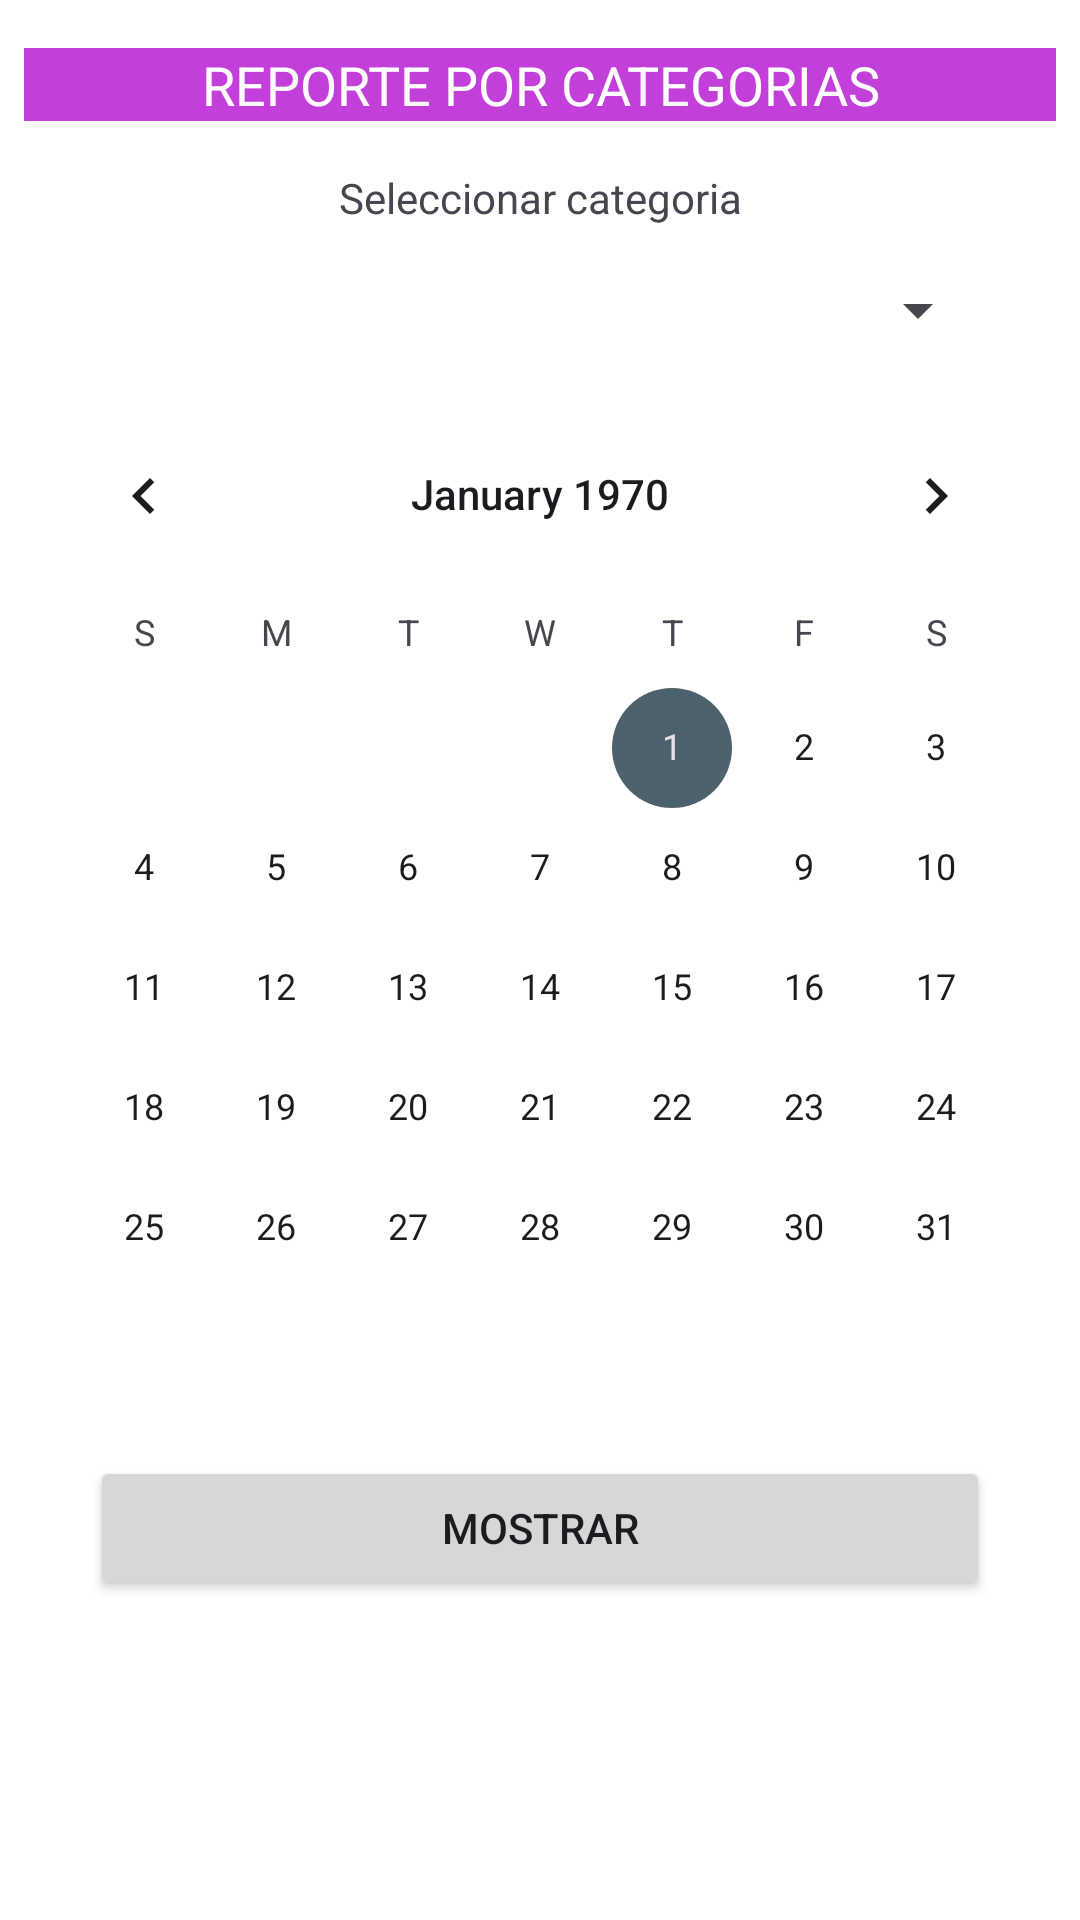

Here is an Android app screen rendered from its layout file. Give the layout XML and the strings, colors and styles it references.
<!-- AndroidManifest.xml: application theme Theme.ProyectoF -->
<!-- res/layout/fragment_categorias.xml -->
<?xml version="1.0" encoding="utf-8"?>
<androidx.constraintlayout.widget.ConstraintLayout xmlns:android="http://schemas.android.com/apk/res/android"
    xmlns:app="http://schemas.android.com/apk/res-auto"
    xmlns:tools="http://schemas.android.com/tools"
    android:id="@+id/frameLayout10"
    android:layout_width="match_parent"
    android:layout_height="match_parent"
    android:background="@color/verde_agua"
    tools:context=".CategoriasFragment">

    


    <TextView
        android:id="@+id/textView39"
        android:layout_width="match_parent"
        android:layout_height="wrap_content"
        android:layout_marginStart="8dp"
        android:layout_marginTop="16dp"
        android:layout_marginEnd="8dp"
        android:background="@color/morado"
        android:gravity="center"
        android:text="@string/reporte_por_categorias"
        android:textColor="@color/white"
        android:textSize="18sp"
        app:layout_constraintEnd_toEndOf="parent"
        app:layout_constraintStart_toStartOf="parent"
        app:layout_constraintTop_toTopOf="parent" />

    <TextView
        android:id="@+id/textView40"
        android:layout_width="wrap_content"
        android:layout_height="wrap_content"
        android:layout_marginStart="8dp"
        android:layout_marginTop="16dp"
        android:layout_marginEnd="8dp"
        android:text="@string/seleccionar_categoria"
        app:layout_constraintEnd_toEndOf="parent"
        app:layout_constraintStart_toStartOf="parent"
        app:layout_constraintTop_toBottomOf="@+id/textView39" />

    <Spinner
        android:id="@+id/spinner9"
        android:layout_width="300dp"
        android:layout_height="wrap_content"
        android:layout_marginStart="8dp"
        android:layout_marginTop="16dp"
        android:layout_marginEnd="8dp"
        app:layout_constraintEnd_toEndOf="parent"
        app:layout_constraintStart_toStartOf="parent"
        app:layout_constraintTop_toBottomOf="@+id/textView40" />

    <CalendarView
        android:id="@+id/calendarView2"
        android:layout_width="wrap_content"
        android:layout_height="wrap_content"
        android:layout_marginStart="8dp"
        android:layout_marginTop="16dp"
        android:layout_marginEnd="8dp"
        app:layout_constraintEnd_toEndOf="parent"
        app:layout_constraintStart_toStartOf="parent"
        app:layout_constraintTop_toBottomOf="@+id/spinner9" />

    <Button
        android:id="@+id/button9"
        android:layout_width="300dp"
        android:layout_height="wrap_content"
        android:layout_marginStart="8dp"
        android:layout_marginTop="16dp"
        android:layout_marginEnd="8dp"
        android:text="@string/mostrar"
        app:layout_constraintEnd_toEndOf="parent"
        app:layout_constraintStart_toStartOf="parent"
        app:layout_constraintTop_toBottomOf="@+id/calendarView2" />
</androidx.constraintlayout.widget.ConstraintLayout>
<!-- resources referenced by this layout -->
<resources>
  <color name="morado">#FFC33FDA</color>
  <color name="verde_agua">#FFFFFF</color>
  <color name="white">#FFFFFFFF</color>
  <string name="mostrar">Mostrar</string>
  <string name="reporte_por_categorias">REPORTE POR CATEGORIAS</string>
  <string name="seleccionar_categoria">Seleccionar categoria</string>
  <style name="Theme.ProyectoF" parent="Base.Theme.ProyectoF" />
  <color name="md_theme_light_primary">#006684</color>
  <color name="md_theme_light_onPrimary">#FFFFFF</color>
  <color name="md_theme_light_primaryContainer">#BEE9FF</color>
  <color name="md_theme_light_onPrimaryContainer">#001F2A</color>
  <color name="md_theme_light_secondary">#4D616C</color>
  <color name="md_theme_light_onSecondary">#FFFFFF</color>
  <color name="md_theme_light_secondaryContainer">#D0E6F2</color>
  <color name="md_theme_light_onSecondaryContainer">#081E27</color>
  <color name="md_theme_light_tertiary">#5D5B7D</color>
  <color name="md_theme_light_onTertiary">#FFFFFF</color>
  <color name="md_theme_light_tertiaryContainer">#E3DFFF</color>
  <color name="md_theme_light_onTertiaryContainer">#1A1836</color>
  <color name="md_theme_light_error">#BA1A1A</color>
  <color name="md_theme_light_errorContainer">#FFDAD6</color>
  <color name="md_theme_light_onError">#FFFFFF</color>
  <color name="md_theme_light_onErrorContainer">#410002</color>
  <color name="md_theme_light_background">#FBFCFE</color>
  <color name="md_theme_light_onBackground">#191C1E</color>
  <color name="md_theme_light_surface">#FBFCFE</color>
  <color name="md_theme_light_onSurface">#191C1E</color>
  <color name="md_theme_light_surfaceVariant">#DCE4E9</color>
  <color name="md_theme_light_onSurfaceVariant">#40484C</color>
  <color name="md_theme_light_outline">#70787D</color>
  <color name="md_theme_light_inverseOnSurface">#EFF1F3</color>
  <color name="md_theme_light_inverseSurface">#2E3133</color>
  <color name="md_theme_light_inversePrimary">#68D3FF</color>
</resources>
